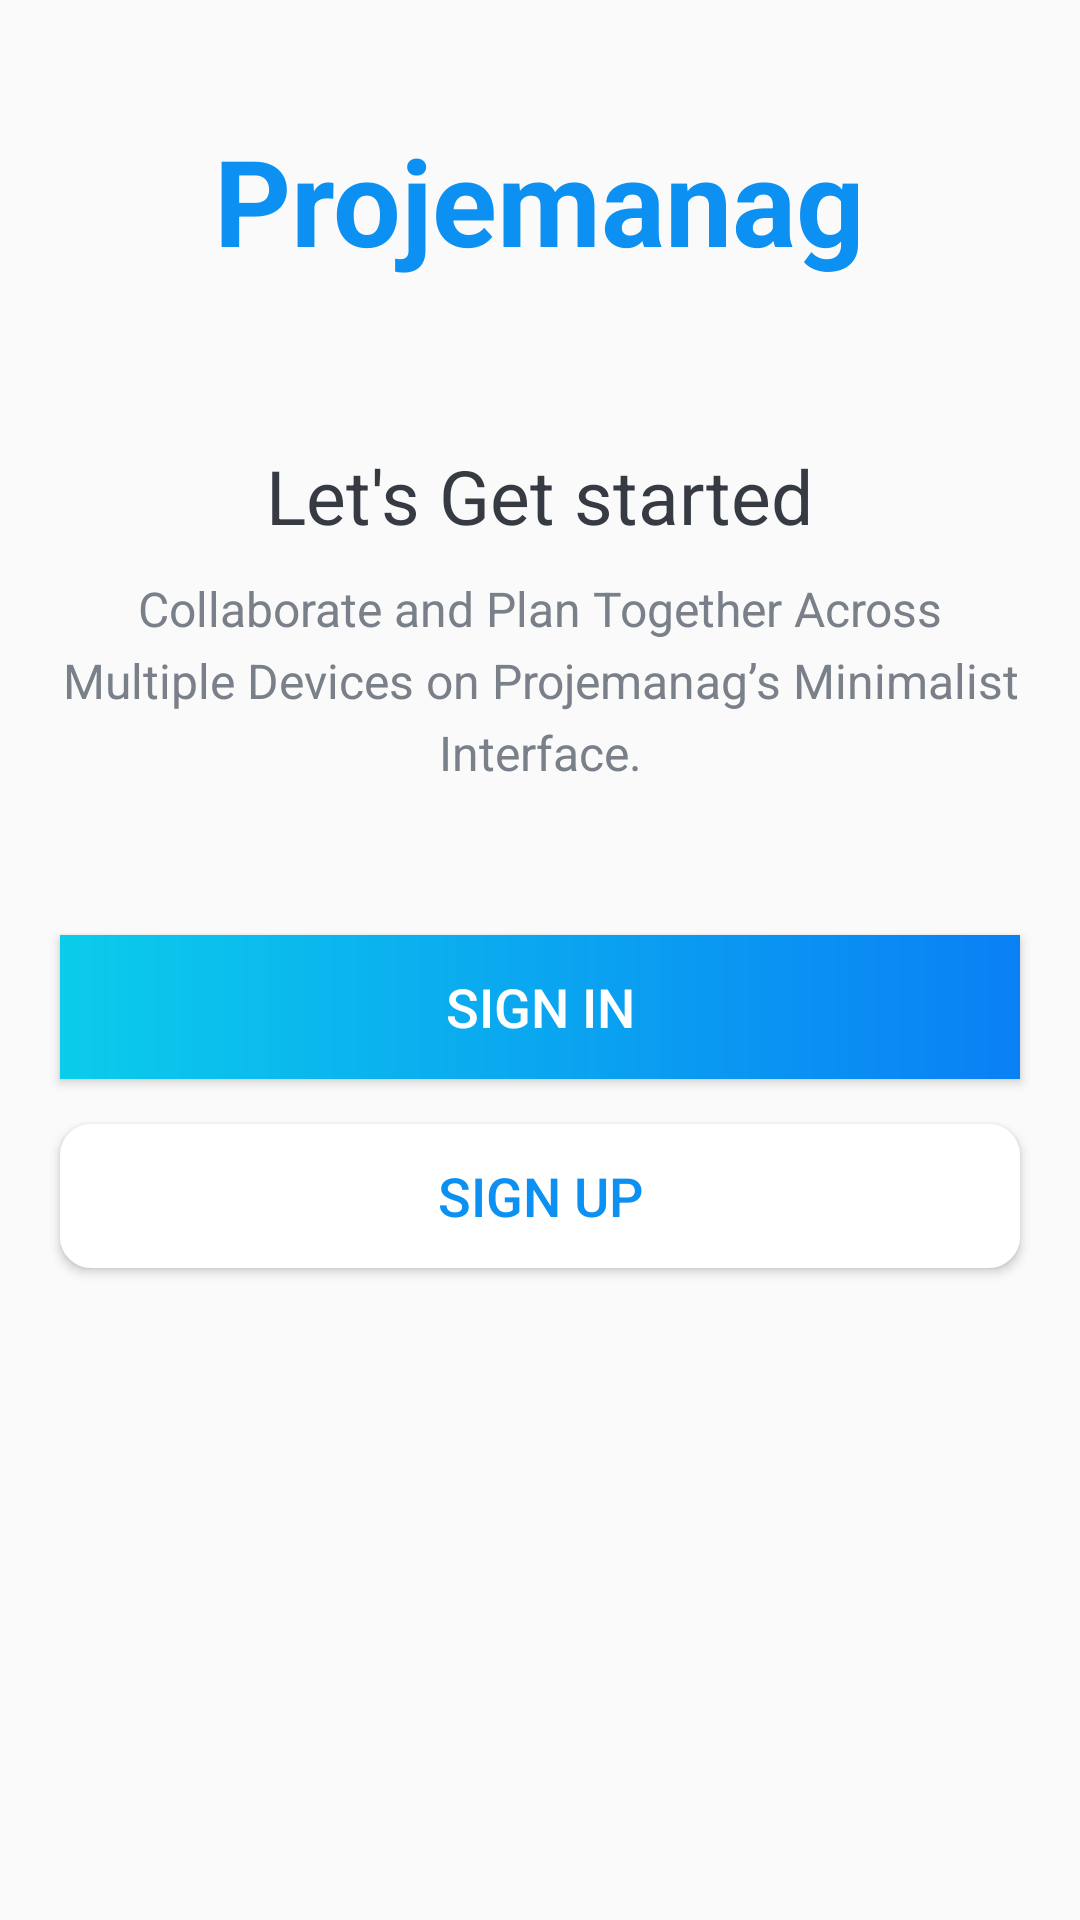

Reconstruct the res/layout file that produces this screen, plus the resources it refers to.
<!-- AndroidManifest.xml: activity theme AppTheme.NoActionBar -->
<!-- res/layout/activity_intro.xml -->
<?xml version="1.0" encoding="utf-8"?>
<LinearLayout xmlns:android="http://schemas.android.com/apk/res/android"
    xmlns:tools="http://schemas.android.com/tools"
    android:layout_width="match_parent"
    android:layout_height="match_parent"
    android:gravity="center_horizontal"
    android:orientation="vertical"
    tools:context=".activities.IntroActivity">

    <TextView
        android:id="@+id/tv_app_name_intro"
        android:layout_width="wrap_content"
        android:layout_height="wrap_content"
        android:layout_marginTop="@dimen/intro_screen_title_text_marginTop"
        android:text="@string/app_name"
        android:textColor="@color/colorAccent"
        android:textSize="@dimen/intro_screen_title_text_size"
        android:textStyle="bold" />

    <ImageView
        android:layout_width="wrap_content"
        android:layout_height="wrap_content"
        android:layout_marginTop="@dimen/intro_screen_image_marginTop"
        android:contentDescription="@string/image_contentDescription"
        android:src="@drawable/ic_task_image" />

    <TextView
        android:layout_width="wrap_content"
        android:layout_height="wrap_content"
        android:layout_marginTop="@dimen/lets_get_started_text_marginTop"
        android:text="@string/let_s_get_started_text"
        android:textColor="@color/primary_text_color"
        android:textSize="@dimen/lets_get_started_text_size" />

    <TextView
        android:layout_width="match_parent"
        android:layout_height="wrap_content"
        android:layout_marginStart="@dimen/intro_text_marginStartEnd"
        android:layout_marginTop="@dimen/intro_text_marginTop"
        android:layout_marginEnd="@dimen/intro_text_marginStartEnd"
        android:gravity="center"
        android:lineSpacingExtra="@dimen/intro_text_line_spacing_extra"
        android:text="@string/intro_text_description"
        android:textColor="@color/secondary_text_color"
        android:textSize="@dimen/intro_text_size" />

    
    <Button
        android:id="@+id/btn_sign_in_intro"
        android:layout_width="match_parent"
        android:layout_height="wrap_content"
        android:layout_gravity="center"
        android:layout_marginStart="@dimen/btn_marginStartEnd"
        android:layout_marginTop="@dimen/intro_screen_sign_in_btn_marginTop"
        android:layout_marginEnd="@dimen/btn_marginStartEnd"
        android:background="@drawable/shape_button_rounded"
        android:foreground="?attr/selectableItemBackground"
        android:gravity="center"
        android:paddingTop="@dimen/btn_paddingTopBottom"
        android:paddingBottom="@dimen/btn_paddingTopBottom"
        android:text="@string/sign_in"
        android:textColor="@android:color/white"
        android:textSize="@dimen/btn_text_size" />

    <Button
        android:id="@+id/btn_sign_up_intro"
        android:layout_width="match_parent"
        android:layout_height="wrap_content"
        android:layout_gravity="center"
        android:layout_marginStart="@dimen/btn_marginStartEnd"
        android:layout_marginTop="@dimen/intro_screen_sign_up_btn_marginTop"
        android:layout_marginEnd="@dimen/btn_marginStartEnd"
        android:background="@drawable/white_border_shape_button_rounded"
        android:foreground="?attr/selectableItemBackground"
        android:gravity="center"
        android:paddingTop="@dimen/btn_paddingTopBottom"
        android:paddingBottom="@dimen/btn_paddingTopBottom"
        android:text="@string/sign_up"
        android:textColor="@color/colorAccent"
        android:textSize="@dimen/btn_text_size" />
</LinearLayout>
    
<!-- resources referenced by this layout -->
<resources>
  <color name="colorAccent">#0C90F1</color>
  <color name="primary_text_color">#363A43</color>
  <color name="secondary_text_color">#7A8089</color>
  <dimen name="btn_marginStartEnd">20dp</dimen>
  <dimen name="btn_paddingTopBottom">8dp</dimen>
  <dimen name="btn_text_size">18sp</dimen>
  <dimen name="intro_screen_image_marginTop">30dp</dimen>
  <dimen name="intro_screen_sign_in_btn_marginTop">50dp</dimen>
  <dimen name="intro_screen_sign_up_btn_marginTop">15dp</dimen>
  <dimen name="intro_screen_title_text_marginTop">40dp</dimen>
  <dimen name="intro_screen_title_text_size">40sp</dimen>
  <dimen name="intro_text_line_spacing_extra">5dp</dimen>
  <dimen name="intro_text_marginStartEnd">20dp</dimen>
  <dimen name="intro_text_marginTop">10dp</dimen>
  <dimen name="intro_text_size">16sp</dimen>
  <dimen name="lets_get_started_text_marginTop">25dp</dimen>
  <dimen name="lets_get_started_text_size">25sp</dimen>
  <!-- drawable shape_button_rounded (drawable) -->
  <?xml version="1.0" encoding="utf-8"?>
  <shape xmlns:android="http://schemas.android.com/apk/res/android"
      android:shape="rectangle"
      >
  
      <gradient
          android:angle="360"
          android:endColor="#0A80F5"
          android:startColor="#0BCCEB"
          android:type="linear"
          />
  
  </shape>
  <!-- drawable white_border_shape_button_rounded (drawable) -->
  <?xml version="1.0" encoding="utf-8"?>
  <shape xmlns:android="http://schemas.android.com/apk/res/android"
      android:shape="rectangle">
  
      <stroke
          android:color="@color/white"
          android:width="1dp"
          />
  
      <solid android:color="@color/white"/>
  
      <corners android:radius="10dp"/>
  </shape>
  <string name="app_name">Projemanag</string>
  <string name="image_contentDescription">image</string>
  <string name="intro_text_description">Collaborate and Plan Together Across Multiple Devices on Projemanag’s Minimalist Interface.</string>
  <string name="let_s_get_started_text">Let\'s Get started</string>
  <string name="sign_in">SIGN IN</string>
  <string name="sign_up">SIGN UP</string>
  <style name="AppTheme.NoActionBar">
          <item name="windowActionBar">false</item>
          <item name="windowNoTitle">true</item>
      </style>
  <!-- not gathered from this repository: default colours our renderer supplied (Android Studio template values) -->
  <color name="white">#FFFFFFFF</color>
</resources>
